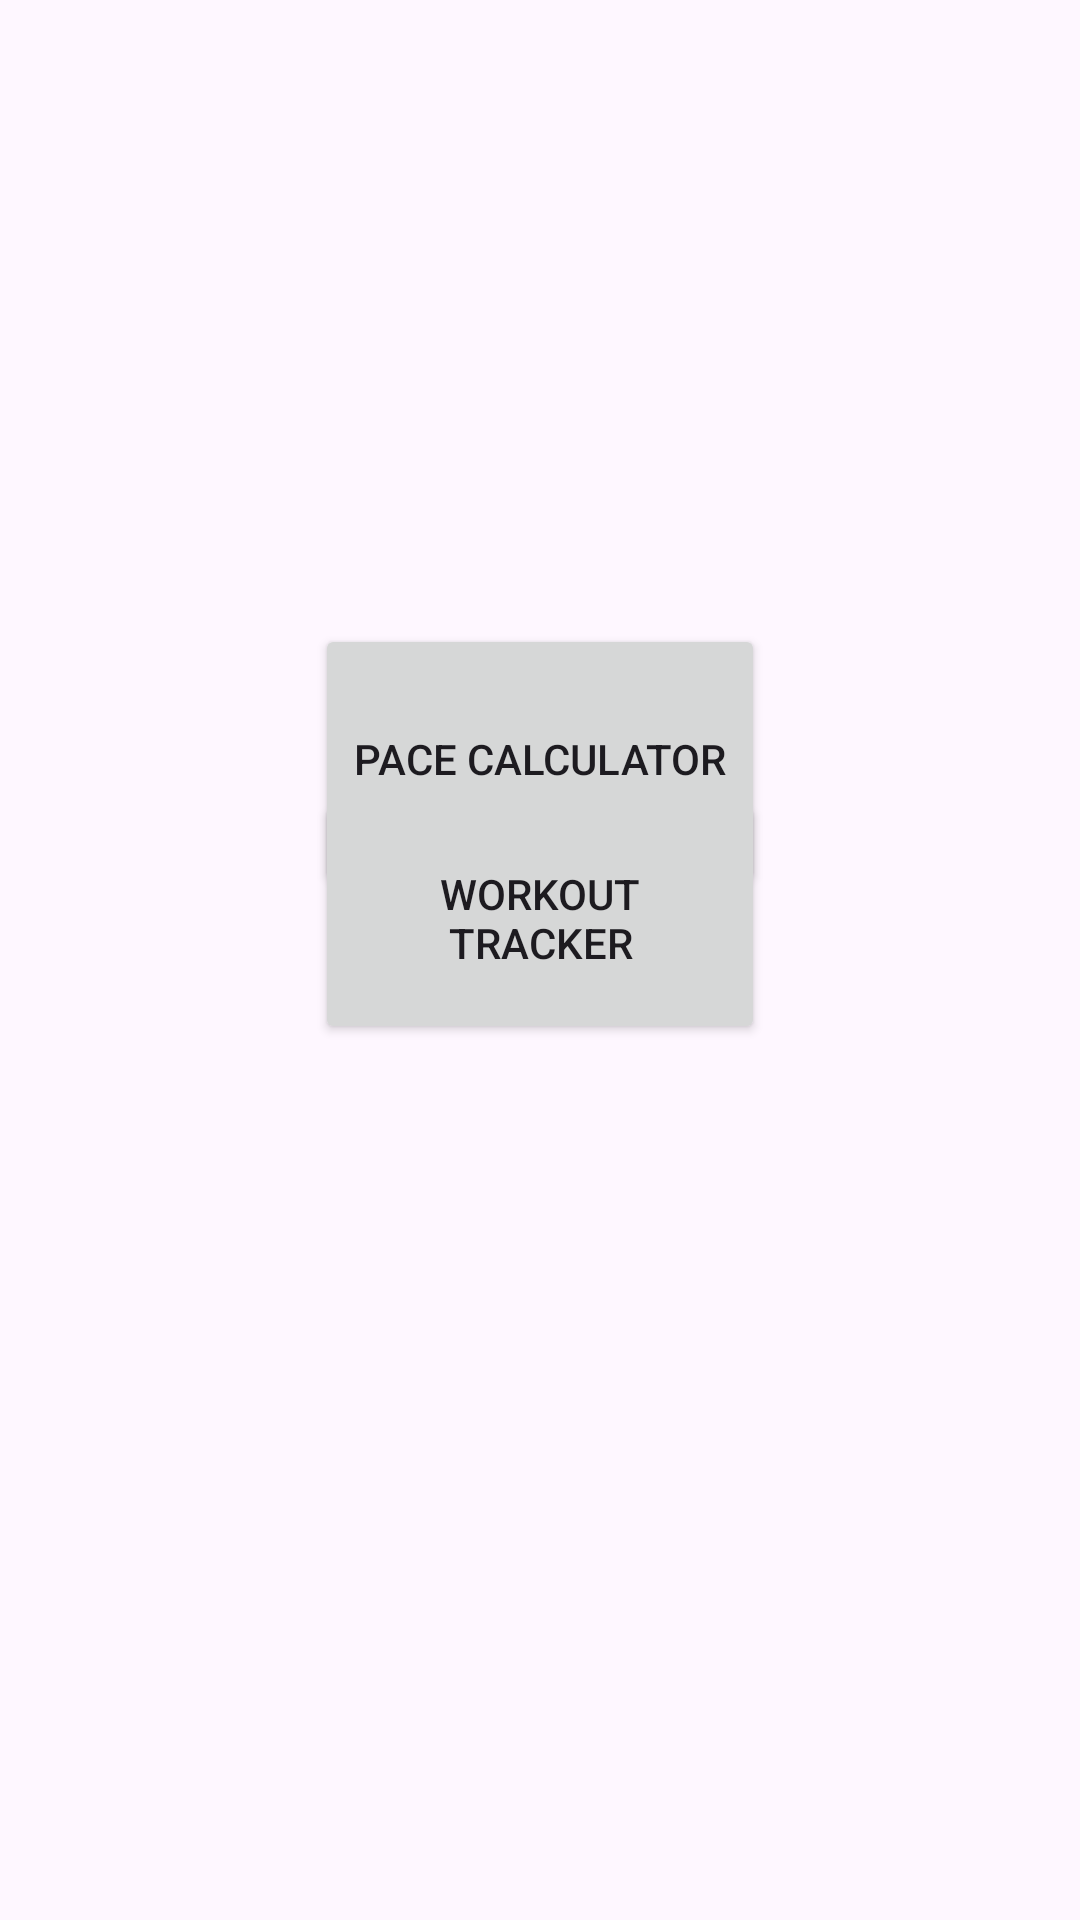

Write the Android layout XML for this screen, with the resource values it uses.
<!-- AndroidManifest.xml: application theme Theme.MyWorkoutApp -->
<!-- res/layout/activity_main.xml -->
<?xml version="1.0" encoding="utf-8"?>
<androidx.constraintlayout.widget.ConstraintLayout xmlns:android="http://schemas.android.com/apk/res/android"
    xmlns:app="http://schemas.android.com/apk/res-auto"
    xmlns:tools="http://schemas.android.com/tools"
    android:id="@+id/main"
    android:layout_width="match_parent"
    android:layout_height="match_parent"
    tools:context=".MainActivity">

    <Button
        android:id="@+id/pace_calculator_btn"
        android:layout_width="150dp"
        android:layout_height="90dp"
        android:layout_marginTop="208dp"
        android:text="Pace Calculator"
        app:layout_constraintBottom_toTopOf="@+id/workout_tracker_btn"
        app:layout_constraintEnd_toEndOf="parent"
        app:layout_constraintStart_toStartOf="parent"
        app:layout_constraintTop_toTopOf="parent"
        app:layout_constraintVertical_bias="0.0" />

    <Button
        android:id="@+id/workout_tracker_btn"
        android:layout_width="150dp"
        android:layout_height="84dp"
        android:layout_marginBottom="292dp"
        android:text="Workout Tracker"
        app:layout_constraintBottom_toBottomOf="parent"
        app:layout_constraintEnd_toEndOf="parent"
        app:layout_constraintStart_toStartOf="parent" />
</androidx.constraintlayout.widget.ConstraintLayout>
<!-- resources referenced by this layout -->
<resources>
  <style name="Theme.MyWorkoutApp" parent="Base.Theme.MyWorkoutApp" />
  <style name="Base.Theme.MyWorkoutApp" parent="Theme.Material3.DayNight.NoActionBar">
          
          
      </style>
</resources>
